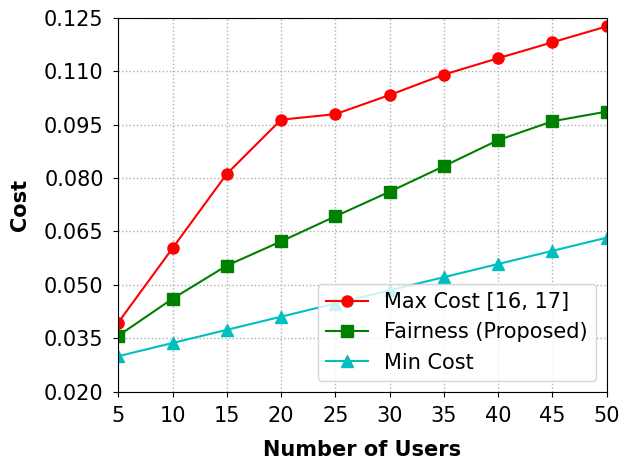

Python code for this plot:
import matplotlib.pyplot as plt
import numpy as np

x = np.arange(5, 51, 5)

ymin = [0.029932624976605385, 0.03363479885741076, 0.03733697273821614, 0.04103914661902151,
        0.04474132049982689, 0.048443494380632265, 0.05214566826143765, 0.05584784214224302,
        0.0595500160230484, 0.06325218990385378]
ymax = [0.03938212930107079, 0.06028023518159917, 0.08117834106212758, 0.09641260643512063,
        0.09797382773706491, 0.10334886115165273, 0.10909496755132203, 0.11370062312140927,
        0.11817115939262543, 0.12264169566384162]
yf = [0.03566344219192551, 0.046086460546902686, 0.05539223281685748, 0.06220093980748959,
      0.06924740959358404, 0.07616864286997299, 0.08334574281503307, 0.09067443691620261,
      0.09597716891177796, 0.09868761342853163]

fig = plt.figure()
font_xy = {'family': 'Times New Roman', 'size': '15'}
font1 = {'family': 'Times New Roman', 'weight': 'bold', 'size': '15'}
plt.xlabel("Number of Users", font1, labelpad=10)
plt.ylabel('Cost', font1, labelpad=10)

plt.xlim(5, 50)
plt.ylim([0.020, 0.125])

plt.plot(x, ymax, color='r', marker='o', markersize=8, label="Max Cost")
plt.plot(x, yf, color='g', marker='s', markersize=8, label="Fairness")
plt.plot(x, ymin, color='c', marker='^', markersize=8, label="Min Cost")

plt.xticks(np.arange(5, 51, 5), family='Times New Roman', fontsize=15)
plt.yticks(np.arange(0.020, 0.126, 0.015), family='Times New Roman', fontsize=15)

# plt.ticklabel_format(axis="y", style="sci", scilimits=(0,0))
plt.gca().yaxis.get_offset_text().set_fontsize(15)

# plt.minorticks_on()
# plt.tick_params(left=True, bottom=False, which='minor')

plt.tick_params(axis='both', pad=7)
plt.legend(["Max Cost [16, 17]", "Fairness (Proposed)", "Min Cost"], prop=font_xy)

plt.tight_layout()
plt.grid(axis='both', linestyle=':', linewidth=1)
# plt.savefig("../figure/fairness_multiuser.pdf")

plt.show()
